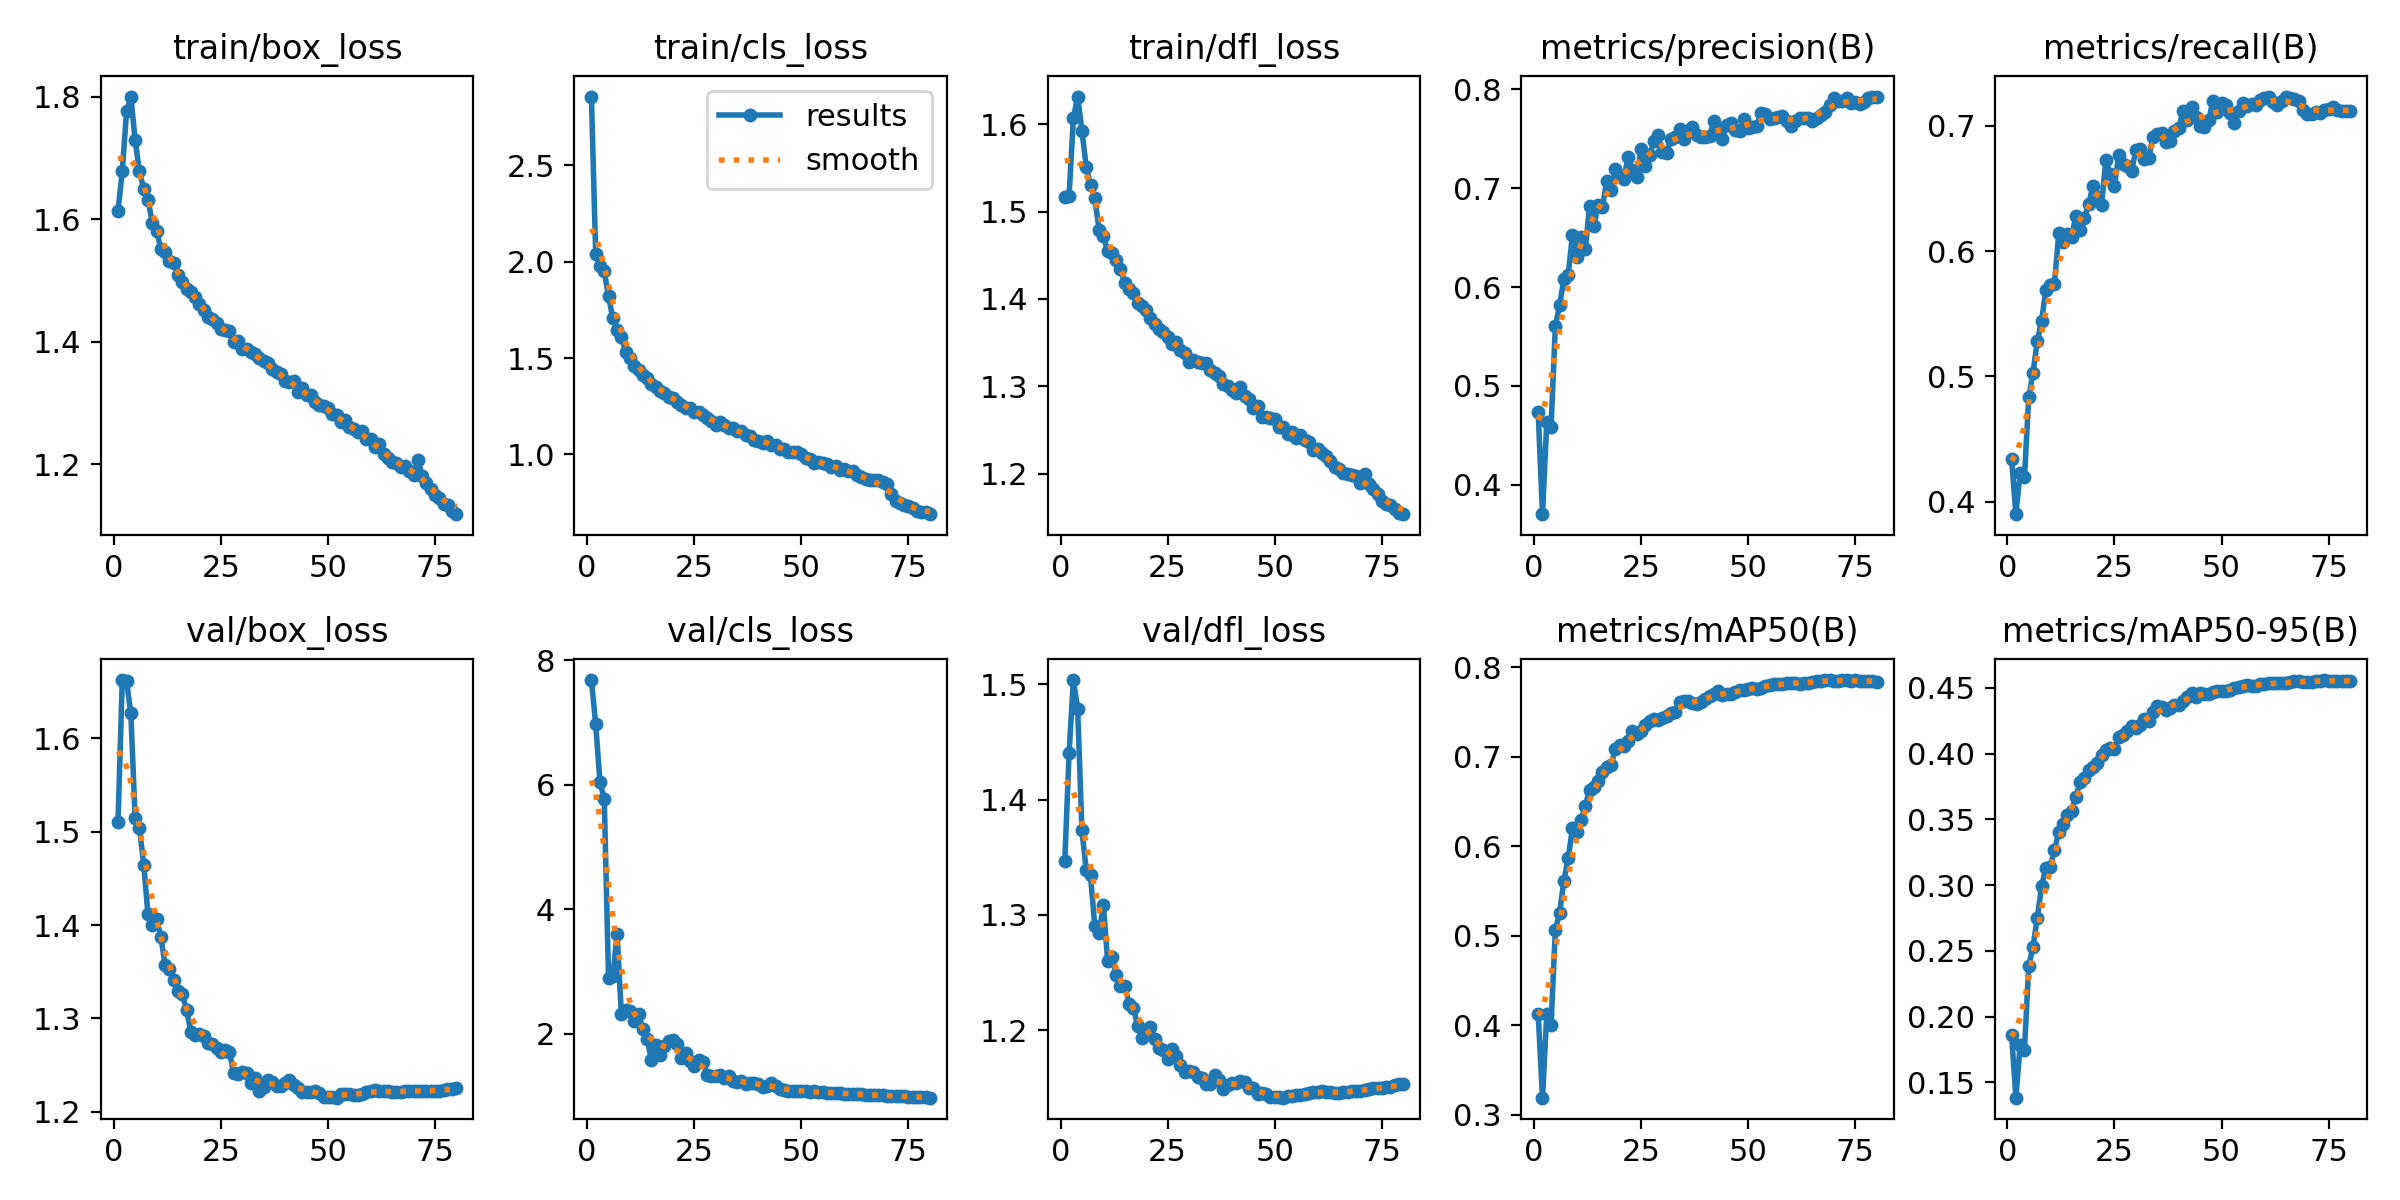

The table this chart was drawn from, first rows:
epoch, time, train/box_loss, train/cls_loss, train/dfl_loss, metrics/precision(B), metrics/recall(B), metrics/mAP50(B), metrics/mAP50-95(B), val/box_loss, val/cls_loss, val/dfl_loss, lr/pg0, lr/pg1, lr/pg2, lr/pg3, lr/pg4, lr/pg5, lr/pg6, lr/pg7
1, 278.7, 1.614, 2.858, 1.516, 0.4734, 0.4342, 0.4128, 0.1861, 1.51, 7.685, 1.346, 0.009989, 0.00333, 0.009989, 0.00333, 0.009989, 0.00333, 0.009989, 0.00333
2, 497.2, 1.679, 2.042, 1.518, 0.3702, 0.3901, 0.3192, 0.1384, 1.663, 6.981, 1.441, 0.01974, 0.006581, 0.01974, 0.006581, 0.01974, 0.006581, 0.01974, 0.006581
3, 694.7, 1.776, 1.976, 1.607, 0.4634, 0.4232, 0.4122, 0.1785, 1.661, 6.043, 1.504, 0.02925, 0.009749, 0.02925, 0.009749, 0.02925, 0.009749, 0.02925, 0.009749
4, 886.1, 1.801, 1.951, 1.632, 0.4588, 0.4196, 0.4007, 0.175, 1.627, 5.779, 1.479, 0.02889, 0.009629, 0.02889, 0.009629, 0.02889, 0.009629, 0.02889, 0.009629
5, 1074, 1.729, 1.821, 1.593, 0.5602, 0.4833, 0.5063, 0.2383, 1.515, 2.907, 1.373, 0.02851, 0.009505, 0.02851, 0.009505, 0.02851, 0.009505, 0.02851, 0.009505
6, 1264, 1.678, 1.708, 1.551, 0.5819, 0.5031, 0.5256, 0.2531, 1.504, 2.925, 1.339, 0.02814, 0.009381, 0.02814, 0.009381, 0.02814, 0.009381, 0.02814, 0.009381
7, 1452, 1.65, 1.648, 1.53, 0.6082, 0.5279, 0.5615, 0.2752, 1.465, 3.609, 1.334, 0.02777, 0.009258, 0.02777, 0.009258, 0.02777, 0.009258, 0.02777, 0.009258
8, 1640, 1.632, 1.607, 1.515, 0.6122, 0.5446, 0.5869, 0.2991, 1.411, 2.312, 1.29, 0.0274, 0.009134, 0.0274, 0.009134, 0.0274, 0.009134, 0.0274, 0.009134
9, 1825, 1.595, 1.534, 1.479, 0.6531, 0.5687, 0.6199, 0.3132, 1.4, 2.379, 1.284, 0.02703, 0.00901, 0.02703, 0.00901, 0.02703, 0.00901, 0.02703, 0.00901
10, 2012, 1.582, 1.501, 1.472, 0.6309, 0.5729, 0.616, 0.3137, 1.406, 2.362, 1.308, 0.02666, 0.008886, 0.02666, 0.008886, 0.02666, 0.008886, 0.02666, 0.008886
11, 2196, 1.552, 1.461, 1.455, 0.6507, 0.574, 0.6288, 0.3267, 1.388, 2.204, 1.26, 0.02629, 0.008762, 0.02629, 0.008762, 0.02629, 0.008762, 0.02629, 0.008762
12, 2384, 1.546, 1.439, 1.453, 0.6384, 0.614, 0.645, 0.3402, 1.357, 2.319, 1.263, 0.02592, 0.008639, 0.02592, 0.008639, 0.02592, 0.008639, 0.02592, 0.008639
13, 2574, 1.532, 1.415, 1.444, 0.6825, 0.6073, 0.663, 0.3463, 1.353, 2.078, 1.248, 0.02555, 0.008515, 0.02555, 0.008515, 0.02555, 0.008515, 0.02555, 0.008515
14, 2762, 1.529, 1.397, 1.434, 0.6621, 0.6138, 0.6661, 0.3534, 1.341, 1.923, 1.238, 0.02517, 0.008391, 0.02517, 0.008391, 0.02517, 0.008391, 0.02517, 0.008391
15, 2955, 1.51, 1.368, 1.418, 0.6825, 0.6115, 0.6729, 0.3566, 1.33, 1.582, 1.238, 0.0248, 0.008268, 0.0248, 0.008268, 0.0248, 0.008268, 0.0248, 0.008268
16, 3143, 1.498, 1.351, 1.411, 0.6807, 0.6281, 0.6828, 0.3672, 1.326, 1.822, 1.223, 0.02443, 0.008144, 0.02443, 0.008144, 0.02443, 0.008144, 0.02443, 0.008144
17, 3328, 1.486, 1.33, 1.407, 0.7077, 0.617, 0.6888, 0.3786, 1.309, 1.655, 1.219, 0.02406, 0.00802, 0.02406, 0.00802, 0.02406, 0.00802, 0.02406, 0.00802
18, 3521, 1.481, 1.319, 1.396, 0.6986, 0.6261, 0.6904, 0.3811, 1.286, 1.8, 1.204, 0.02369, 0.007896, 0.02369, 0.007896, 0.02369, 0.007896, 0.02369, 0.007896
19, 3710, 1.473, 1.296, 1.391, 0.7191, 0.6378, 0.7088, 0.3878, 1.282, 1.881, 1.193, 0.02332, 0.007772, 0.02332, 0.007772, 0.02332, 0.007772, 0.02332, 0.007772
20, 3896, 1.462, 1.294, 1.388, 0.7128, 0.652, 0.7126, 0.3895, 1.283, 1.898, 1.196, 0.02295, 0.007649, 0.02295, 0.007649, 0.02295, 0.007649, 0.02295, 0.007649
21, 4080, 1.452, 1.275, 1.378, 0.7096, 0.643, 0.712, 0.393, 1.281, 1.841, 1.202, 0.02258, 0.007525, 0.02258, 0.007525, 0.02258, 0.007525, 0.02258, 0.007525
22, 4281, 1.441, 1.255, 1.371, 0.7319, 0.6368, 0.7179, 0.3988, 1.274, 1.608, 1.193, 0.0222, 0.007401, 0.0222, 0.007401, 0.0222, 0.007401, 0.0222, 0.007401
23, 4470, 1.438, 1.243, 1.365, 0.7181, 0.6726, 0.7285, 0.403, 1.273, 1.688, 1.184, 0.02183, 0.007278, 0.02183, 0.007278, 0.02183, 0.007278, 0.02183, 0.007278
24, 4658, 1.431, 1.241, 1.363, 0.7118, 0.6613, 0.7258, 0.4045, 1.269, 1.57, 1.182, 0.02146, 0.007154, 0.02146, 0.007154, 0.02146, 0.007154, 0.02146, 0.007154
25, 4845, 1.422, 1.221, 1.356, 0.7395, 0.652, 0.7286, 0.4038, 1.264, 1.486, 1.175, 0.02109, 0.00703, 0.02109, 0.00703, 0.02109, 0.00703, 0.02109, 0.00703
26, 5034, 1.419, 1.218, 1.348, 0.7224, 0.6765, 0.7358, 0.4123, 1.266, 1.574, 1.184, 0.02072, 0.006906, 0.02072, 0.006906, 0.02072, 0.006906, 0.02072, 0.006906
27, 5220, 1.417, 1.205, 1.35, 0.7334, 0.6694, 0.7402, 0.4141, 1.264, 1.549, 1.178, 0.02035, 0.006783, 0.02035, 0.006783, 0.02035, 0.006783, 0.02035, 0.006783
28, 5408, 1.4, 1.19, 1.341, 0.7481, 0.6679, 0.7418, 0.4175, 1.241, 1.346, 1.17, 0.01998, 0.006659, 0.01998, 0.006659, 0.01998, 0.006659, 0.01998, 0.006659
29, 5599, 1.402, 1.175, 1.338, 0.7536, 0.664, 0.7411, 0.4206, 1.24, 1.321, 1.163, 0.01961, 0.006535, 0.01961, 0.006535, 0.01961, 0.006535, 0.01961, 0.006535
30, 5790, 1.388, 1.155, 1.328, 0.7365, 0.6803, 0.7428, 0.4192, 1.242, 1.32, 1.164, 0.01923, 0.006411, 0.01923, 0.006411, 0.01923, 0.006411, 0.01923, 0.006411
31, 5977, 1.389, 1.17, 1.33, 0.736, 0.6816, 0.7456, 0.4218, 1.241, 1.333, 1.164, 0.01886, 0.006287, 0.01886, 0.006287, 0.01886, 0.006287, 0.01886, 0.006287
32, 6181, 1.383, 1.152, 1.328, 0.7502, 0.6735, 0.7488, 0.4266, 1.231, 1.289, 1.16, 0.01849, 0.006164, 0.01849, 0.006164, 0.01849, 0.006164, 0.01849, 0.006164
33, 6371, 1.38, 1.136, 1.327, 0.7517, 0.6743, 0.75, 0.4249, 1.236, 1.329, 1.159, 0.01812, 0.00604, 0.01812, 0.00604, 0.01812, 0.00604, 0.01812, 0.00604
34, 6562, 1.374, 1.135, 1.326, 0.7596, 0.6912, 0.7609, 0.4317, 1.222, 1.238, 1.154, 0.01775, 0.005916, 0.01775, 0.005916, 0.01775, 0.005916, 0.01775, 0.005916
35, 6749, 1.369, 1.122, 1.319, 0.7494, 0.6934, 0.7619, 0.4363, 1.226, 1.227, 1.153, 0.01738, 0.005792, 0.01738, 0.005792, 0.01738, 0.005792, 0.01738, 0.005792
36, 6942, 1.365, 1.12, 1.315, 0.7574, 0.6941, 0.7625, 0.4355, 1.234, 1.252, 1.161, 0.01701, 0.005669, 0.01701, 0.005669, 0.01701, 0.005669, 0.01701, 0.005669
37, 7130, 1.355, 1.103, 1.311, 0.7624, 0.6871, 0.7603, 0.4332, 1.232, 1.197, 1.157, 0.01664, 0.005545, 0.01664, 0.005545, 0.01664, 0.005545, 0.01664, 0.005545
38, 7316, 1.351, 1.095, 1.302, 0.7537, 0.6878, 0.7592, 0.4349, 1.227, 1.214, 1.149, 0.01626, 0.005421, 0.01626, 0.005421, 0.01626, 0.005421, 0.01626, 0.005421
39, 7507, 1.347, 1.077, 1.3, 0.7515, 0.6962, 0.7608, 0.4369, 1.228, 1.209, 1.153, 0.01589, 0.005298, 0.01589, 0.005298, 0.01589, 0.005298, 0.01589, 0.005298
40, 7693, 1.336, 1.072, 1.296, 0.7514, 0.6982, 0.7641, 0.4368, 1.23, 1.2, 1.154, 0.01552, 0.005174, 0.01552, 0.005174, 0.01552, 0.005174, 0.01552, 0.005174
41, 7890, 1.334, 1.061, 1.293, 0.7527, 0.7114, 0.7673, 0.4397, 1.234, 1.154, 1.154, 0.01515, 0.00505, 0.01515, 0.00505, 0.01515, 0.00505, 0.01515, 0.00505
42, 8082, 1.336, 1.069, 1.299, 0.7681, 0.7047, 0.7703, 0.4432, 1.229, 1.156, 1.156, 0.01478, 0.004926, 0.01478, 0.004926, 0.01478, 0.004926, 0.01478, 0.004926
43, 8274, 1.319, 1.047, 1.288, 0.7591, 0.7146, 0.7732, 0.4461, 1.226, 1.214, 1.155, 0.01441, 0.004803, 0.01441, 0.004803, 0.01441, 0.004803, 0.01441, 0.004803
44, 8467, 1.324, 1.05, 1.286, 0.7495, 0.7073, 0.7685, 0.4431, 1.221, 1.171, 1.15, 0.01404, 0.004679, 0.01404, 0.004679, 0.01404, 0.004679, 0.01404, 0.004679
45, 8663, 1.314, 1.029, 1.275, 0.7642, 0.7001, 0.7702, 0.4458, 1.221, 1.122, 1.15, 0.01367, 0.004555, 0.01367, 0.004555, 0.01367, 0.004555, 0.01367, 0.004555
46, 8854, 1.314, 1.029, 1.278, 0.7663, 0.6992, 0.7703, 0.4453, 1.221, 1.099, 1.144, 0.01329, 0.004431, 0.01329, 0.004431, 0.01329, 0.004431, 0.01329, 0.004431
47, 9045, 1.302, 1.015, 1.265, 0.7585, 0.7043, 0.7722, 0.4456, 1.223, 1.085, 1.145, 0.01292, 0.004307, 0.01292, 0.004307, 0.01292, 0.004307, 0.01292, 0.004307
48, 9243, 1.298, 1.01, 1.264, 0.7578, 0.72, 0.774, 0.4468, 1.22, 1.076, 1.145, 0.01255, 0.004184, 0.01255, 0.004184, 0.01255, 0.004184, 0.01255, 0.004184
49, 9437, 1.295, 1.011, 1.264, 0.7696, 0.711, 0.7749, 0.4474, 1.216, 1.085, 1.141, 0.01218, 0.00406, 0.01218, 0.00406, 0.01218, 0.00406, 0.01218, 0.00406
50, 9619, 1.292, 1.002, 1.263, 0.761, 0.7183, 0.7755, 0.4479, 1.216, 1.087, 1.142, 0.01181, 0.003936, 0.01181, 0.003936, 0.01181, 0.003936, 0.01181, 0.003936
51, 9817, 1.282, 0.9811, 1.253, 0.7615, 0.7167, 0.7765, 0.4476, 1.216, 1.081, 1.142, 0.01144, 0.003812, 0.01144, 0.003812, 0.01144, 0.003812, 0.01144, 0.003812
52, 10009, 1.281, 0.9784, 1.253, 0.7631, 0.7098, 0.7756, 0.4484, 1.215, 1.074, 1.141, 0.01107, 0.003689, 0.01107, 0.003689, 0.01107, 0.003689, 0.01107, 0.003689
53, 10198, 1.269, 0.956, 1.245, 0.7762, 0.7019, 0.7766, 0.4495, 1.219, 1.076, 1.143, 0.01069, 0.003565, 0.01069, 0.003565, 0.01069, 0.003565, 0.01069, 0.003565
54, 10386, 1.272, 0.9581, 1.248, 0.7748, 0.7117, 0.7793, 0.4504, 1.219, 1.069, 1.143, 0.01032, 0.003441, 0.01032, 0.003441, 0.01032, 0.003441, 0.01032, 0.003441
55, 10573, 1.261, 0.9537, 1.241, 0.7704, 0.7185, 0.7799, 0.4511, 1.219, 1.061, 1.144, 0.009952, 0.003318, 0.009952, 0.003318, 0.009952, 0.003318, 0.009952, 0.003318
56, 10765, 1.258, 0.9517, 1.245, 0.7709, 0.7154, 0.781, 0.452, 1.218, 1.054, 1.144, 0.009581, 0.003194, 0.009581, 0.003194, 0.009581, 0.003194, 0.009581, 0.003194
57, 10955, 1.253, 0.9366, 1.238, 0.772, 0.7173, 0.7806, 0.4516, 1.218, 1.052, 1.145, 0.00921, 0.00307, 0.00921, 0.00307, 0.00921, 0.00307, 0.00921, 0.00307
58, 11143, 1.255, 0.9373, 1.236, 0.7734, 0.7169, 0.7808, 0.4512, 1.219, 1.051, 1.145, 0.008839, 0.002946, 0.008839, 0.002946, 0.008839, 0.002946, 0.008839, 0.002946
59, 11335, 1.242, 0.9192, 1.227, 0.768, 0.7209, 0.782, 0.4529, 1.221, 1.045, 1.146, 0.008467, 0.002822, 0.008467, 0.002822, 0.008467, 0.002822, 0.008467, 0.002822
60, 11519, 1.242, 0.9246, 1.228, 0.7632, 0.7218, 0.7825, 0.4531, 1.222, 1.04, 1.146, 0.008096, 0.002699, 0.008096, 0.002699, 0.008096, 0.002699, 0.008096, 0.002699
... 20 more rows
